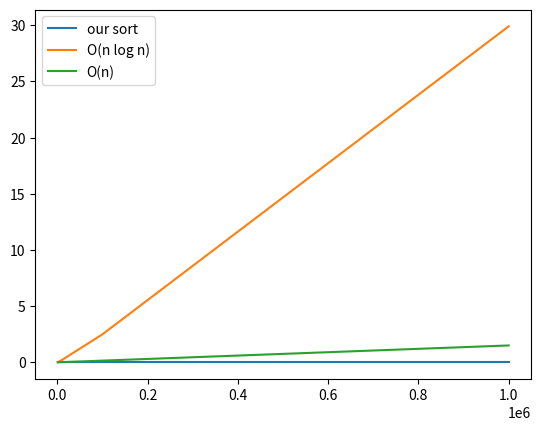

Source code (Python):
import heapq

heap = []

heapq.heappush(heap, 7)
print(heap)

smallestElement = heapq.heappop(heap)
print(smallestElement)

def sortList(xs):
    heap = []
    sortedList = []

    # IHR CODE
    
    return sortedList

sortList([7, 3, 5, 12, 1]) == [1, 3, 5, 7, 12]

import random

random.seed(a=42)

def generateData(n, min=0, max=int(10e8)):
    return random.sample(range(min, max), n)

print(generateData(5))
print(generateData(5))

from timeit import timeit

runTime = []

ns = [10**n for n in range(3, 7)]
for n in ns:
    xs  = generateData(n)
    runTime.append(timeit(lambda: sortList(xs), number = 10))
    

import matplotlib
import matplotlib.pyplot as plt
import math

plt.plot(ns, runTime, label = 'our sort')
logValues = [ 0.0000015 * n * math.log(n, 2)  for n in ns]
plt.plot(ns, logValues, label = 'O(n log n)')
linValues = [ 0.0000015 * n  for n in ns]
plt.plot(ns, linValues, label = 'O(n)')
plt.legend()